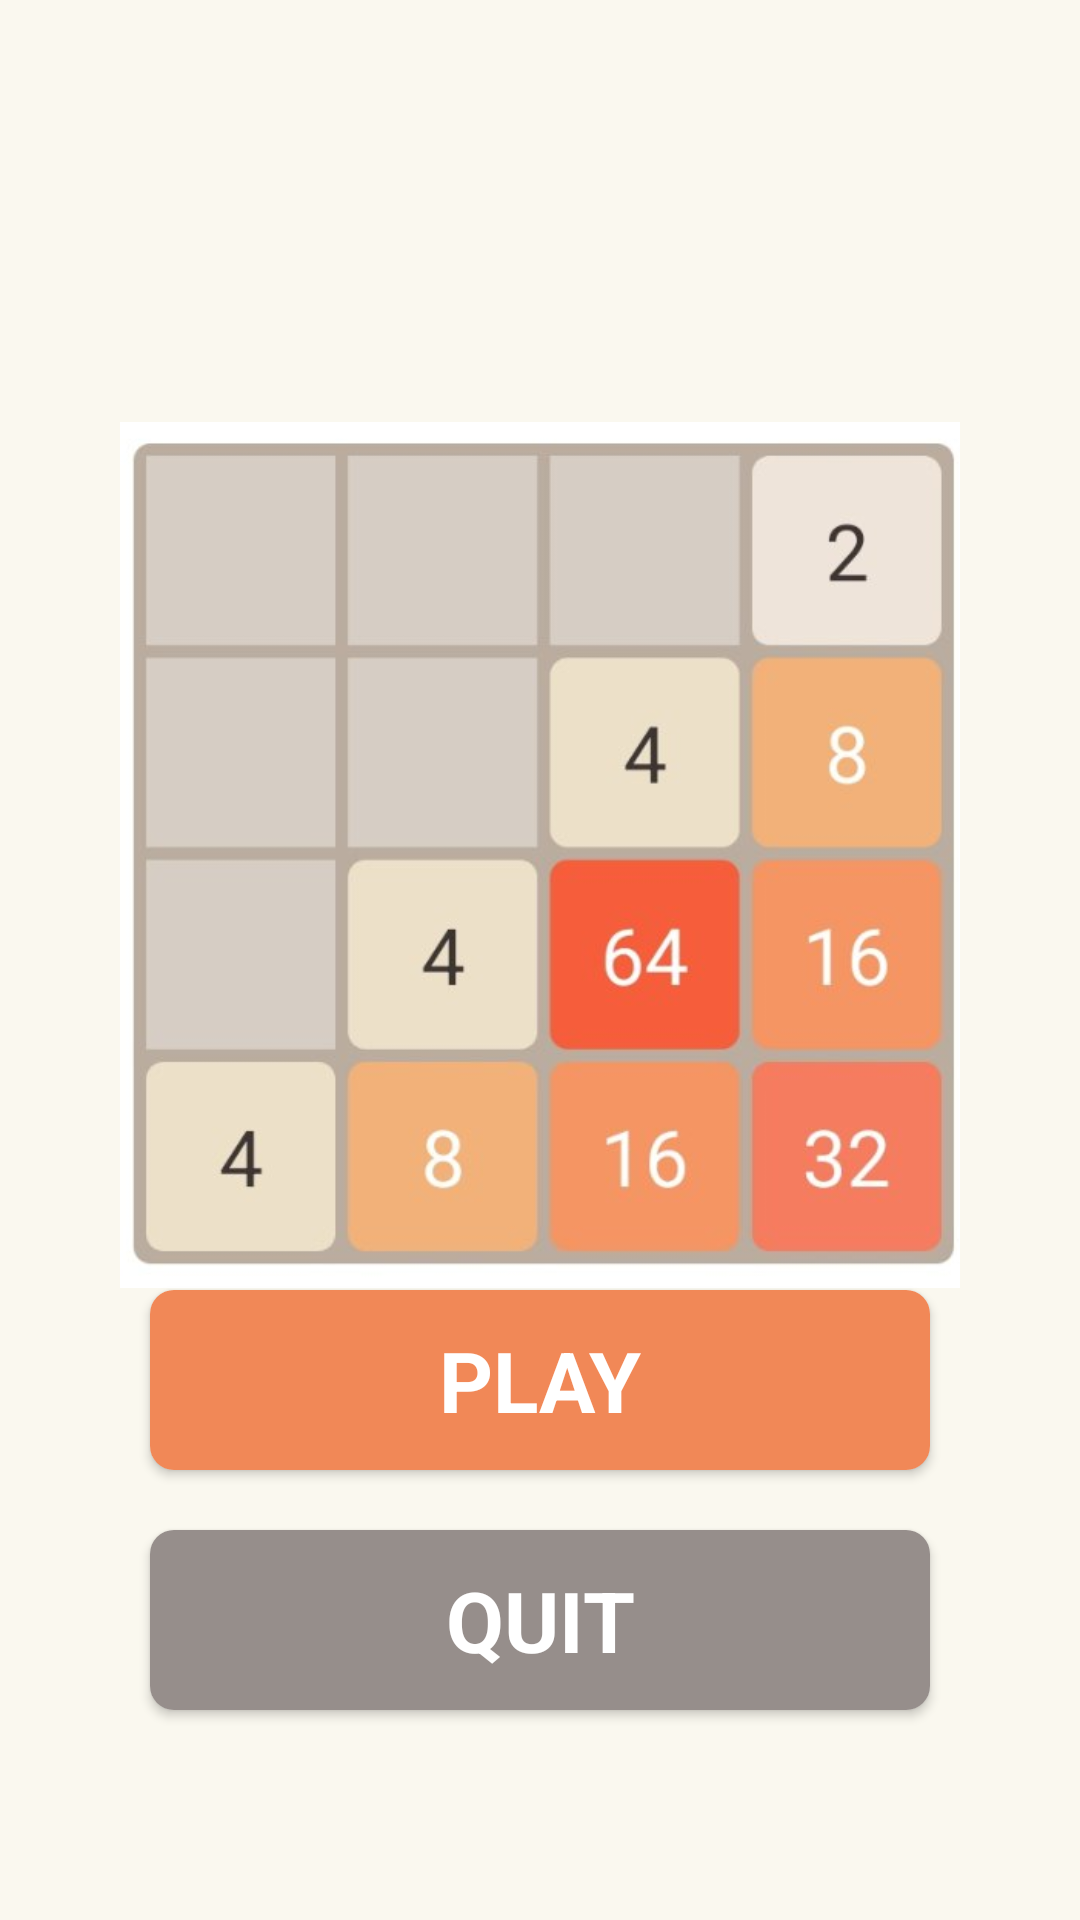

Write the Android layout XML for this screen, with the resource values it uses.
<!-- AndroidManifest.xml: application theme Theme.Game2048 -->
<!-- res/layout/activity_main.xml -->
<?xml version="1.0" encoding="utf-8"?>
<androidx.constraintlayout.widget.ConstraintLayout xmlns:android="http://schemas.android.com/apk/res/android"
    xmlns:app="http://schemas.android.com/apk/res-auto"
    xmlns:tools="http://schemas.android.com/tools"
    android:layout_width="match_parent"
    android:layout_height="match_parent"
    android:background="#FAF8EF"
    tools:context=".MainActivity">

    <ImageView
        android:id="@+id/imageView2"
        android:layout_width="wrap_content"
        android:layout_height="wrap_content"
        android:layout_marginTop="40dp"
        android:src="@drawable/img_6"
        android:text="2048"
        android:textColor="#7A604D"
        android:textSize="60dp"
        android:textStyle="bold"
        app:layout_constraintEnd_toEndOf="parent"
        app:layout_constraintHorizontal_bias="0.498"
        app:layout_constraintStart_toStartOf="parent"
        app:layout_constraintTop_toTopOf="parent"
        app:layout_goneMarginTop="100dp" />

    <ImageView

        android:layout_marginTop="85dp"
        android:id="@+id/imageView"
        android:layout_width="wrap_content"
        android:layout_height="400dp"
        android:padding="40dp"
        android:src="@drawable/screen"
        app:layout_constraintEnd_toEndOf="parent"
        app:layout_constraintStart_toStartOf="parent"
        app:layout_constraintTop_toTopOf="parent" />


    


    <androidx.cardview.widget.CardView
        android:id="@+id/btn_play"
        android:layout_width="match_parent"
        android:layout_height="60dp"
        android:layout_marginHorizontal="50dp"
        app:cardCornerRadius="8dp"

        android:layout_marginBottom="20dp"
        app:layout_constraintBottom_toTopOf="@+id/btn_quit"
        app:layout_constraintEnd_toEndOf="parent"
        app:layout_constraintStart_toStartOf="parent">

        <TextView
            android:layout_width="match_parent"
            android:layout_height="match_parent"
            android:layout_gravity="center"
            android:background="#BFED611F"
            android:gravity="center"
            android:text="PLAY"
            android:textColor="@color/white"
            android:textSize="28sp"
            android:textStyle="bold" />
    </androidx.cardview.widget.CardView>
    <androidx.cardview.widget.CardView
        android:layout_marginBottom="70dp"
        app:layout_constraintBottom_toBottomOf="parent"
        android:id="@+id/btn_quit"
        android:layout_width="match_parent"
        android:layout_height="60dp"
        android:layout_marginHorizontal="50dp"
        app:cardCornerRadius="8dp"
        android:layout_marginTop="20dp"
        app:layout_constraintEnd_toEndOf="parent"
        app:layout_constraintStart_toStartOf="parent"
        >

        <TextView
            android:background="#BF736965"
            android:gravity="center"
            android:layout_width="match_parent"
            android:layout_height="match_parent"
            android:layout_gravity="center"
            android:text="QUIT"
            android:textColor="@color/white"
            android:textSize="28sp"
            android:textStyle="bold" />
    </androidx.cardview.widget.CardView>


    





    


    

</androidx.constraintlayout.widget.ConstraintLayout>
<!-- resources referenced by this layout -->
<resources>
  <color name="white">#FFFFFFFF</color>
  <!-- drawable info_icon: png bitmap (drawable, 9365 bytes) -->
  <!-- drawable screen: png bitmap (drawable, 71736 bytes) -->
  <!-- drawable star: png bitmap (drawable, 67102 bytes) -->
  <!-- drawable top_score: png bitmap (drawable, 30259 bytes) -->
  <style name="Theme.Game2048" parent="Theme.MaterialComponents.DayNight.NoActionBar">
          
          <item name="colorPrimary">@color/purple_500</item>
          <item name="colorPrimaryVariant">@color/purple_700</item>
          <item name="colorOnPrimary">@color/white</item>
          
          <item name="colorSecondary">@color/teal_200</item>
          <item name="colorSecondaryVariant">@color/teal_700</item>
          <item name="colorOnSecondary">@color/black</item>
          
          <item name="android:statusBarColor" />
          
      </style>
  <color name="purple_500">#FF6200EE</color>
  <color name="purple_700">#FF3700B3</color>
  <color name="teal_200">#FF03DAC5</color>
  <color name="teal_700">#FF018786</color>
  <color name="black">#FF000000</color>
</resources>
